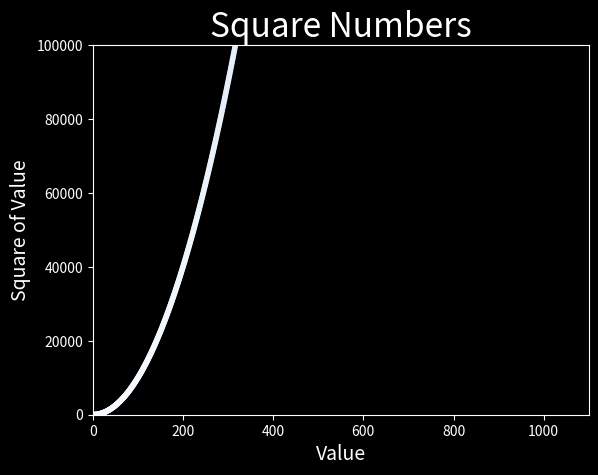

Reproduce this figure in Python.
import matplotlib.pyplot as plt

x_values = range(1, 1001)
y_values = [x ** 2 for x in x_values]

plt.style.use('dark_background')
fig, ax = plt.subplots()
ax.scatter(x_values, y_values, c = y_values, cmap = plt.cm.Blues, s = 10)

# set chart title and label axes
ax.set_title("Square Numbers", fontsize = 24)
ax.set_xlabel("Value", fontsize = 14)
ax.set_ylabel("Square of Value", fontsize = 14)

# set size of tick labels
# ax.tick_params(axis = 'both', which = 'major', labelsize = 24)

# set the range for each axis
ax.axis([0, 1100, 0, 100000])

plt.show()
plt.savefig('squares_plot.png', bbox_inches = 'tight')